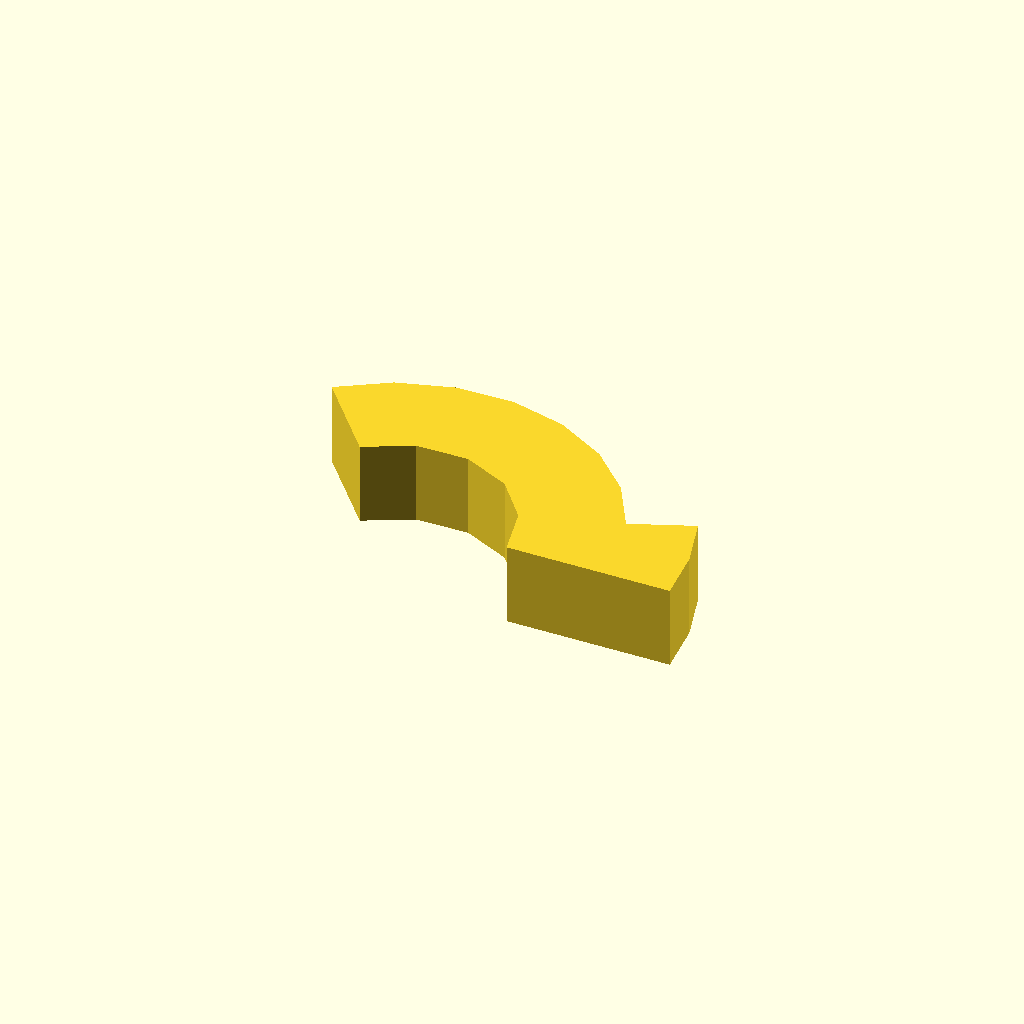
Cell 1 — every parameter at its default value.
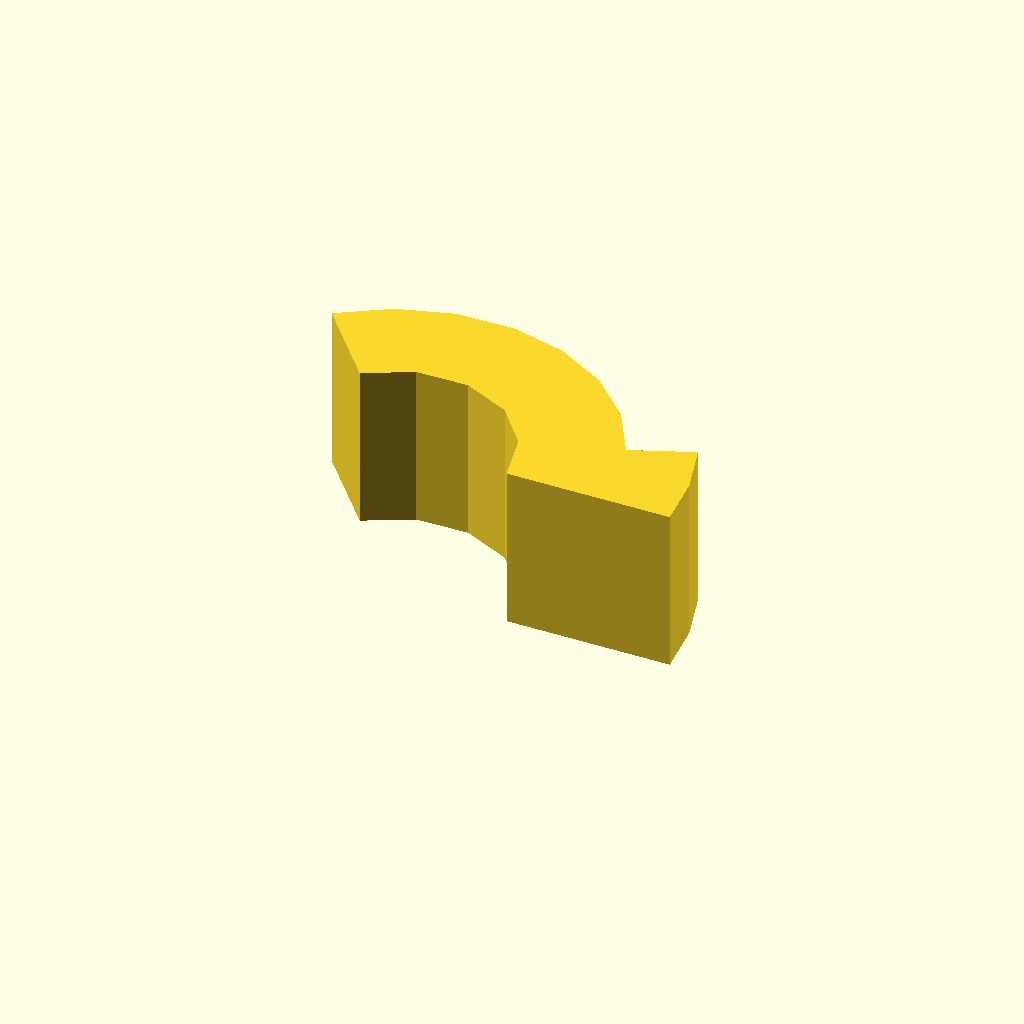
Cell 2: the same model with profile_height = 20.
One fixed orthographic camera (rotation 55°, 0°, 25°; colour scheme Cornfield) for every cell.
The OpenSCAD source (optional_data/data/sketch1/arcstops/part_0020.scad):
$fn = 32;

// ----------------------------------------------------------------------
// Arc stop: segment, 10 mm thick
// ----------------------------------------------------------------------

// --- parameters (mm) ---
profile_height = 10;      // extrusion height
profile_points = 17;      // points of the closed outline

profile = [[50.712, 0], [50.088, 6.488], [48.237, 12.737], [40.819, 9.74], [37.359, 15.802], [32.411, 20.725], [26.332, 24.155], [19.559, 25.844], [12.581, 25.67], [5.901, 23.646], [0, 19.917], [7.713, 10.725], [13.326, 13.584], [19.623, 13.694], [25.332, 11.032], [29.296, 6.137], [30.712, 0]];  // single closed polygon, 17 points, counter clockwise

// --- the one profile operation ---
linear_extrude(height = profile_height) polygon(points = profile);
Customizer parameters (derived from the source; name, type, default, range or options):
profile_height: number, default 10
profile_points: number, default 17
